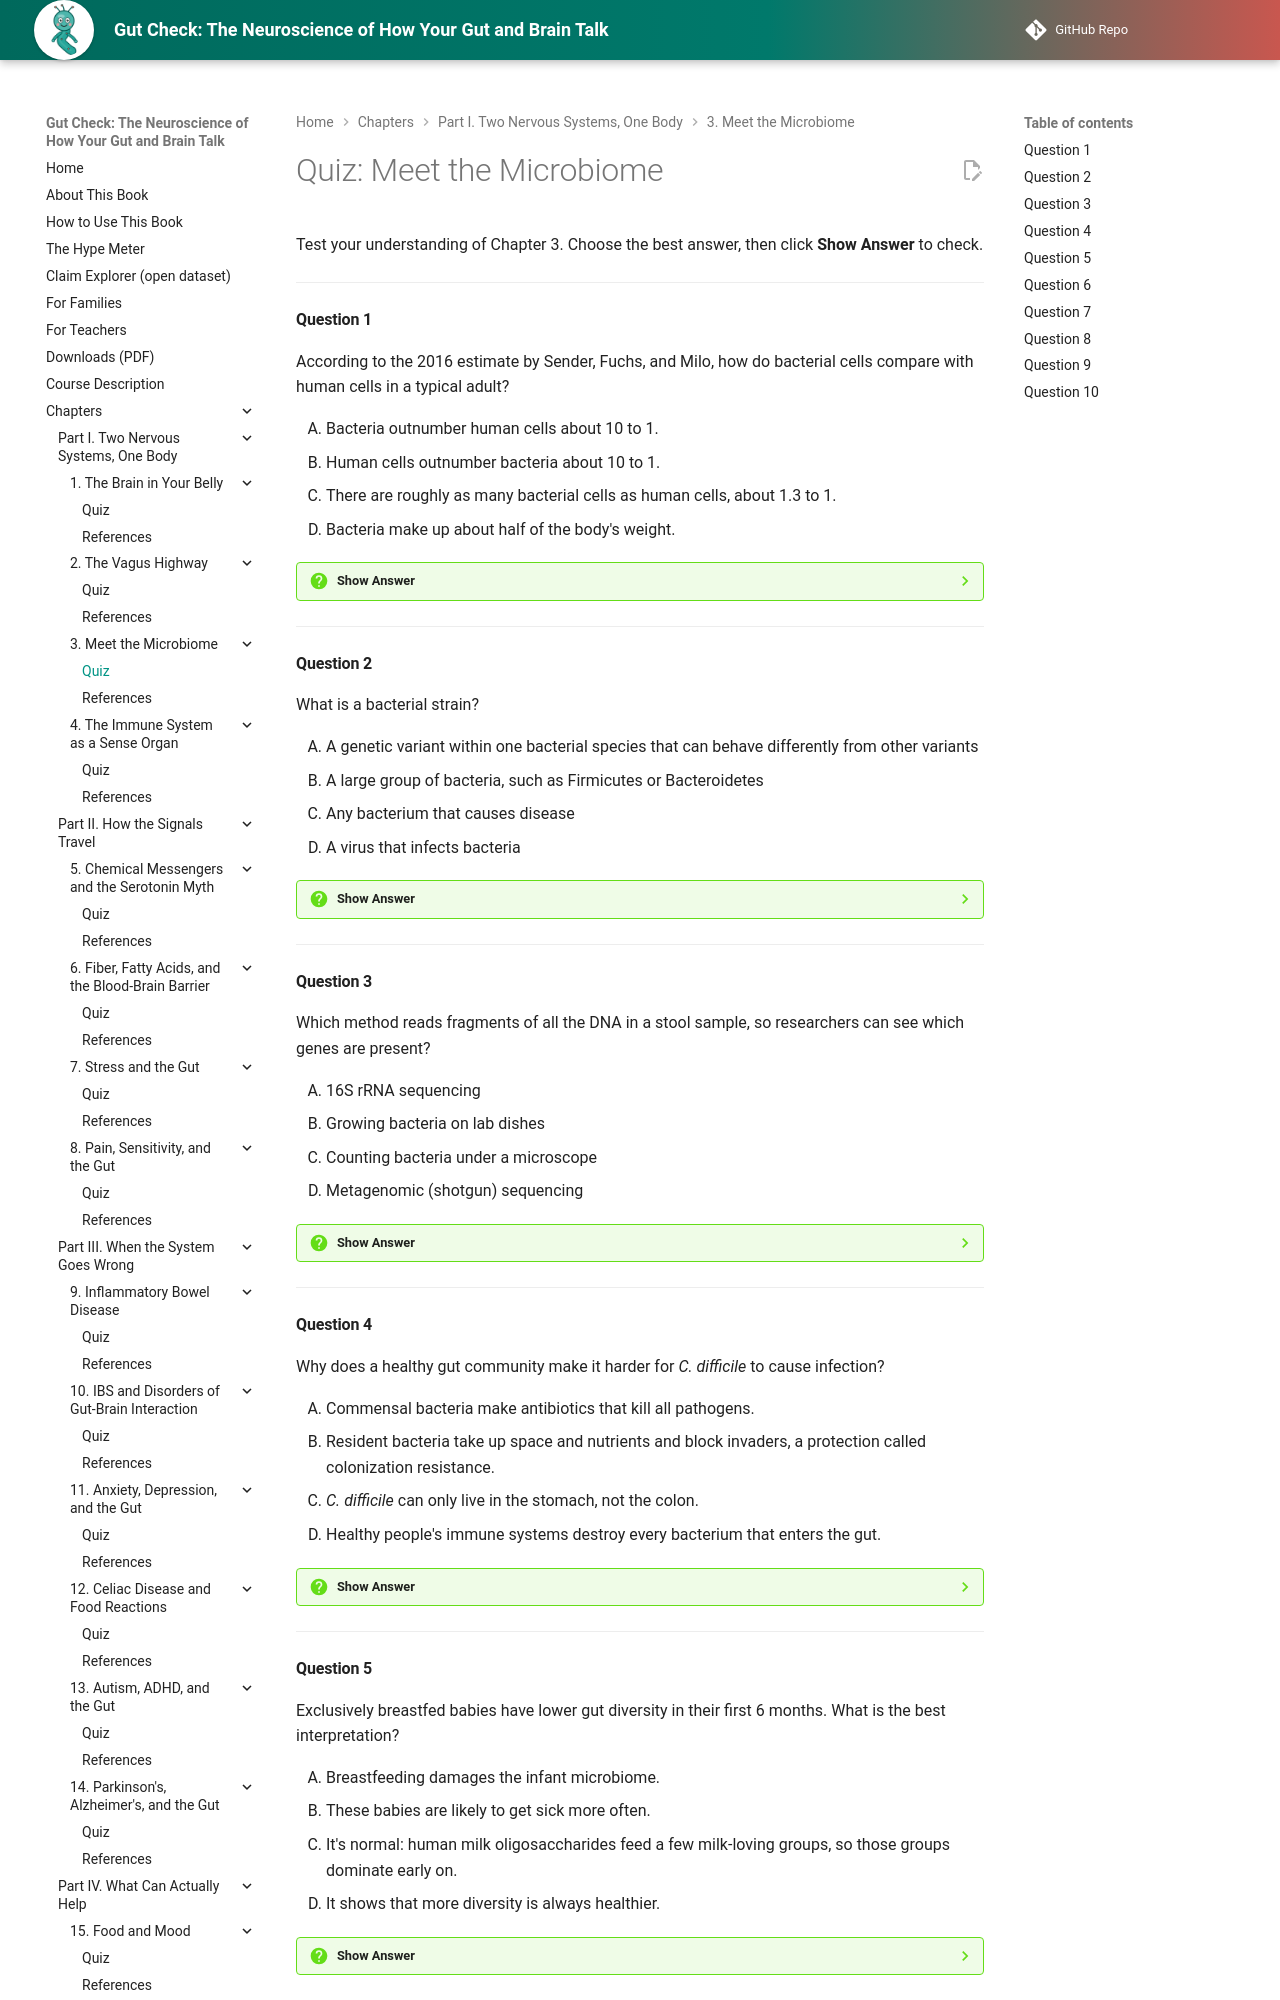

repository: aaryavvatts-lab/gut-brain-textbook · page: chapters/03-meet-the-microbiome/quiz/index.html · generator: mkdocs

---
title: "Quiz: Meet the Microbiome"
description: "Self-check quiz for Chapter 3 of Gut Check: The Neuroscience of How Your Gut and Brain Talk."
---

# Quiz: Meet the Microbiome

Test your understanding of Chapter 3. Choose the best answer, then click **Show Answer** to check.

---

#### Question 1

According to the 2016 estimate by Sender, Fuchs, and Milo, how do bacterial cells compare with human cells in a typical adult?

<div class="upper-alpha" markdown>
1. Bacteria outnumber human cells about 10 to 1.
2. Human cells outnumber bacteria about 10 to 1.
3. There are roughly as many bacterial cells as human cells, about 1.3 to 1.
4. Bacteria make up about half of the body's weight.
</div>

??? question "Show Answer"
    The correct answer is **C**. The estimate is about 38 trillion bacteria and 30 trillion human cells, roughly 1.3 to 1. Option A is the old "10 to 1" figure, which the 2016 analysis showed is wrong. The bacteria weigh only about 0.2 kilograms in total, so D is also wrong.

    **Concept Tested:** Bacteria-to-Human Cell Ratio
    **Bloom's Level:** Remember

---

#### Question 2

What is a bacterial strain?

<div class="upper-alpha" markdown>
1. A genetic variant within one bacterial species that can behave differently from other variants
2. A large group of bacteria, such as Firmicutes or Bacteroidetes
3. Any bacterium that causes disease
4. A virus that infects bacteria
</div>

??? question "Show Answer"
    The correct answer is **A**. Strains of one species share most genes but differ in some, which can change what they do. *E. coli* is the classic example: most strains are harmless, but some cause illness. Option B describes a phylum, a much larger group.

    **Concept Tested:** Bacterial Strain
    **Bloom's Level:** Remember

---

#### Question 3

Which method reads fragments of all the DNA in a stool sample, so researchers can see which genes are present?

<div class="upper-alpha" markdown>
1. 16S rRNA sequencing
2. Growing bacteria on lab dishes
3. Counting bacteria under a microscope
4. Metagenomic (shotgun) sequencing
</div>

??? question "Show Answer"
    The correct answer is **D**. Metagenomic sequencing reads DNA from every organism in the sample, revealing species, often strains, and possible functions. 16S rRNA sequencing (A) reads only one marker gene, so it identifies groups of bacteria but usually not their genes.

    **Concept Tested:** Metagenomic Sequencing
    **Bloom's Level:** Remember

---

#### Question 4

Why does a healthy gut community make it harder for *C. difficile* to cause infection?

<div class="upper-alpha" markdown>
1. Commensal bacteria make antibiotics that kill all pathogens.
2. Resident bacteria take up space and nutrients and block invaders, a protection called colonization resistance.
3. *C. difficile* can only live in the stomach, not the colon.
4. Healthy people's immune systems destroy every bacterium that enters the gut.
</div>

??? question "Show Answer"
    The correct answer is **B**. Colonization resistance works like a full parking lot: when commensals already use the space and food, a newcomer struggles to settle in. That's why antibiotics, which knock down commensals, raise the risk of *C. difficile*. Option D is wrong because the gut normally hosts trillions of bacteria.

    **Concept Tested:** Colonization Resistance
    **Bloom's Level:** Understand

---

#### Question 5

Exclusively breastfed babies have lower gut diversity in their first 6 months. What is the best interpretation?

<div class="upper-alpha" markdown>
1. Breastfeeding damages the infant microbiome.
2. These babies are likely to get sick more often.
3. It's normal: human milk oligosaccharides feed a few milk-loving groups, so those groups dominate early on.
4. It shows that more diversity is always healthier.
</div>

??? question "Show Answer"
    The correct answer is **C**. Human milk oligosaccharides are sugars the baby can't digest that feed certain bacteria such as *Bifidobacterium*, so a few groups dominate. This is a normal stage of microbiome development. Option D is the misconception the breastfeeding data disproves.

    **Concept Tested:** Human Milk Oligosaccharides
    **Bloom's Level:** Understand

---
